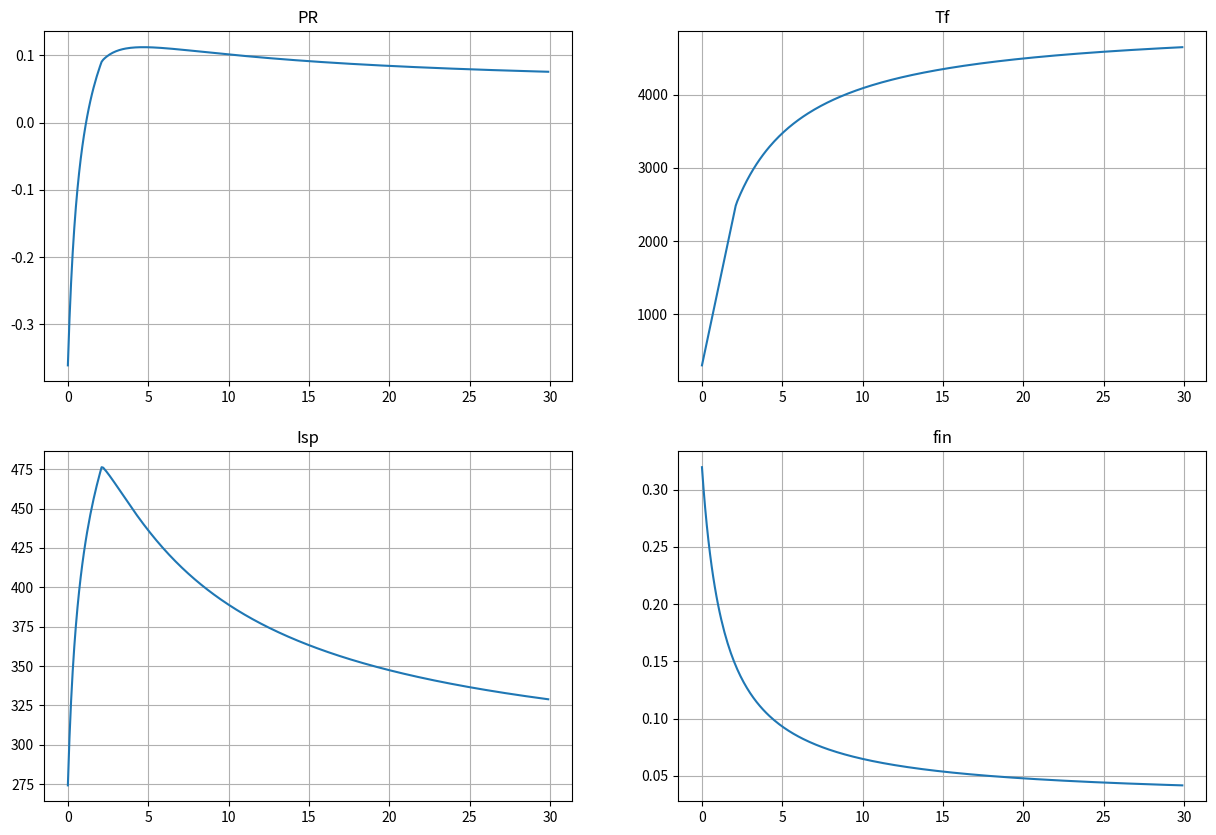
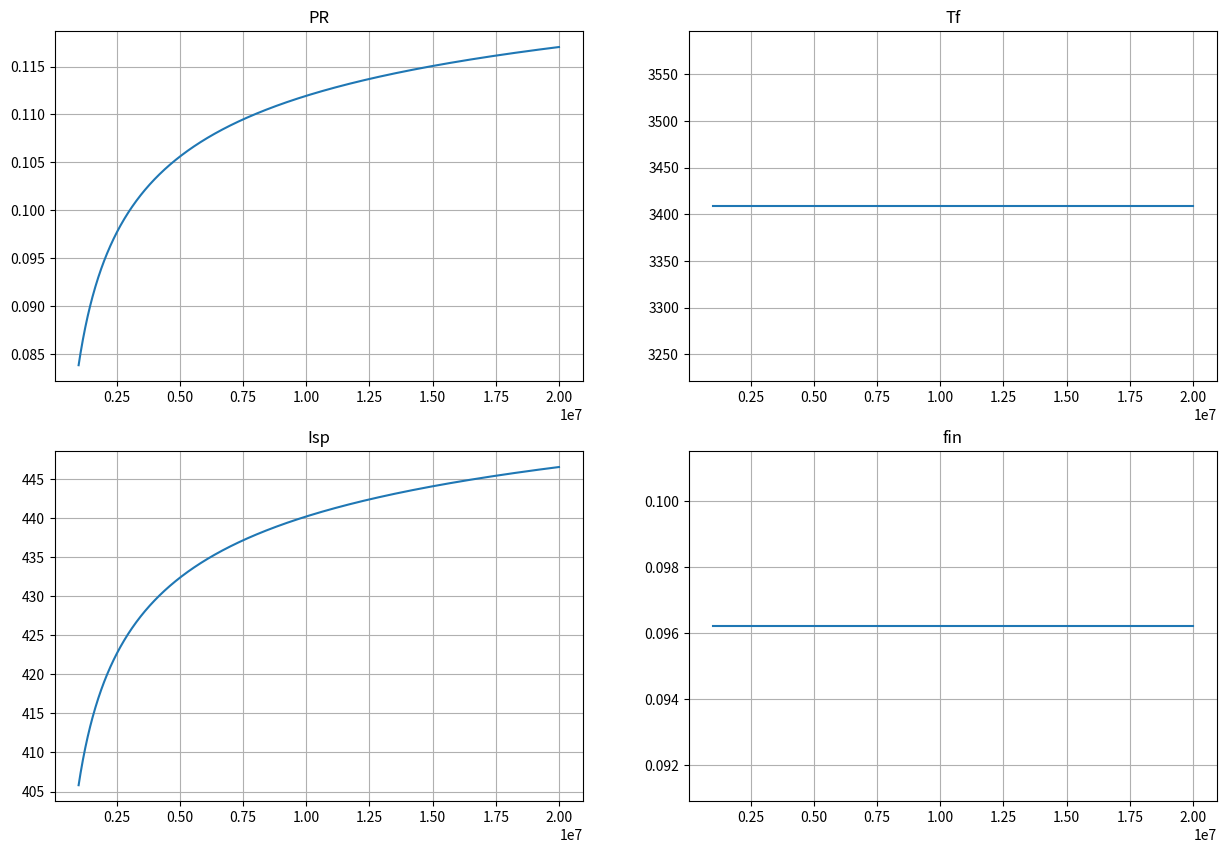

Reproduce these figures in Python, in order.
import numpy as np
from matplotlib import pyplot as plt



#環境に関するパラメタ
g_0 = 9.8 # m/s2
dV = 7000 # m/s
m_L = 2000 # kg ペイロード質量
g_i = 0.3 * g_0 
rho_s = 300 # kg/m3 標準推進剤平均密度
f_ins = 0.1
T_0 = 298.15 # K　標準状態温度
T_i = 300 # K　燃焼前温度
gam = 7/5 #比熱比
R_0 = 8314.3 # J/(kmolK) 
c_p = gam / (gam-1) * R_0 #定圧モル比熱
eta_j = 0.96 #ノズル効率
p_a = 10 * 1000 # Pa　大気圧
ts = 10/1000 # s　燃焼室滞在時間

#推進剤に関するパラメタ
#酸化剤　O2
W_o = 32 # 単位[kg/kmol]　酸化剤剤分子量
rho_o = 1141# 単位[kg/m3]　酸化剤密度
dH_o = 0# 単位は[J/kmol]　酸化剤標準生成エンタルピー
#燃料　H2
W_f = 2# 単位[kg/kmol]　燃料分子量
rho_f = 71# 単位[kg/m3]　燃料密度
dH_f =0 # 単位[J/kmol]　燃料標準生成エンタルピー
#生成物
W_p = 18 # 単位[kg/kmol]
dH_p = -241.9e6# 単位[J/kmol]
coef_th = {'H2':2, 'O2':1, 'H2O':2} #反応式の係数
# 無次元量　推進剤質量混合比　酸化剤/燃料

#ここまで終了

#燃焼室のパラメタ
p_0 = 10e6# 単位[Pa]
k = 5# 燃焼器スロート断面積比A1/At
d_t = 2# タンク直径 単位[m]


##数値計算
def flag(MR):
    fuel_rich_flag = True #fuel rich True
    nR = initial(MR)[2] #モル比　酸化剤/燃料
    coef_r = coef_th['H2']/coef_th['O2'] #係数比　燃料/酸化剤
    if nR >coef_r:
        fuel_rich_flag = False
    return fuel_rich_flag

def initial(MR):
    nR = MR*W_f/W_o #モル比　酸化剤/燃料
    n_fr = 1/(1+nR)
    n_or = nR/(1+nR)#モル分率    
    coef_r = coef_th['H2']/coef_th['O2'] #係数比　燃料/酸化剤    
    n_total = 1
    nf_i = n_total*n_fr
    no_i = n_total*n_or
    return nf_i,no_i,nR,coef_r    

def reaction(MR):
    fuel_rich_flag = flag(MR)
    nf_i,no_i,nR,coef_r = initial(MR)
    if fuel_rich_flag:
        n_rest_f = nf_i - no_i*coef_r
        n_rest_o = 0
        n_p = no_i*coef_th['H2O']/coef_th['O2']
        M = n_rest_f*W_f + n_p*W_p
    else:
        n_rest_f = 0
        n_rest_o = no_i - nf_i/coef_r
        n_p = nf_i*coef_th['H2O']/coef_th['H2']
        M = n_rest_o*W_o + n_p*W_p
        
    return n_rest_f,n_rest_o,n_p,M

def get_Tf(MR):
    nf_i,no_i,nR,coef_r = initial(MR)
    n_rest_f,n_rest_o,n_p,M =reaction(MR)
    
    c_p = gam/(gam-1)*R_0
    A = nf_i*dH_f + no_i*dH_o
    B = n_rest_f*dH_f + n_rest_o*dH_o + n_p*dH_p
    a = c_p*(n_rest_f + n_rest_o + n_p)
    b = c_p*(T_0 - T_i)*(nf_i + no_i) - c_p*T_0*(n_p + n_rest_f + n_rest_o)

    T_f = (A - B - b)/a
    if T_f>2500:
        T_f =  2500*(A - 2*B - b)/(2500*a - B)
    return T_f
    
def get_Isp(MR,p_0):
    M = reaction(MR)[3]
    C_p = c_p/M
    T_f = get_Tf(MR)
    p_j = p_a
    V_j = np.sqrt(2*eta_j*C_p*T_f*(1-(p_j/p_0)**((gam-1)/gam)))
    Isp = V_j/g_0
    return Isp
    
def get_fin(MR):
    rho = (1 + MR)/(1/rho_f + MR/rho_o)
    f_in = (1/f_ins - 1)*rho/rho_s + 1
    f_in = 1/f_in
    return f_in,rho

def get_PR(MR,p_0):
    V_j = get_Isp(MR,p_0)*g_0
    f_in = get_fin(MR)[0]
    PR = (np.exp(-dV/V_j) - f_in)/(1-f_in)
    return PR

##グラフ描画
MR_lst = np.arange(0,30,0.1)
PR_lst = []
Tf_lst = []
Isp_lst = []
fin_lst = []
for val in MR_lst:
    PR_lst.append(get_PR(val,p_0))
    Tf_lst.append(get_Tf(val))
    Isp_lst.append(get_Isp(val,p_0))
    fin_lst.append(get_fin(val)[0])

result = [PR_lst,Tf_lst,Isp_lst,fin_lst]
name = ['PR','Tf','Isp','fin']
fig = plt.figure(figsize=(15,10))
for i in range(4):
    ax = fig.add_subplot(2,2,i+1)
    ax.plot(MR_lst,result[i])
    ax.set_title(name[i])   
    ax.grid()
plt.savefig('vs_MR2.pdf')
plt.show()


##ペイロード比の最大値と、その時の質量混合比
maxPR = max(PR_lst)
print(maxPR)
PRidx = PR_lst.index(maxPR)
print(PRidx)
maxMR = MR_lst[PRidx]
print(maxMR)
maxTf = Tf_lst[PRidx]
print(maxTf)
maxisp = Isp_lst[PRidx]
print(maxisp)

T_t = maxTf/((gam+1)/2)
print(T_t)

##燃焼室及びタンク寸法の数値計算
def get_L(MR):
    M = reaction(MR)[3]
    T_F = get_Tf(MR)
    L = ts/np.sqrt(M/(gam*R_0*T_F))/(((gam+1)/2)**((gam+1)/(2*(gam-1))))/k
    return L

def get_D(MR,p_0):
    p_j = p_a
    CF = np.sqrt(2*gam**2/(gam-1)*(2/(gam+1))**((gam+1)/(gam-1))*(1-(p_j/p_0)**((gam-1)/gam)))
    PR = get_PR(MR,p_0)
    At = m_L/PR*(g_0+g_i)/CF/p_0    
    A1 = k*At
    D = 2*np.sqrt(A1/np.pi)
    return D

def get_L_t(MR):
    PR = get_PR(MR,p_0)
    fin,rho = get_fin(MR)
    mp = (1-PR)*(1-fin)*m_L/PR
    L_t = mp/rho/np.pi*4/(d_t**2)
    return L_t

print(get_L(maxMR),get_D(maxMR,p_0),get_L_t(maxMR))


##燃焼室圧力変化
p_0lst = np.linspace(10e5,20e6,1000)
MR = maxMR
PR_lst = []
Tf_lst = []
Isp_lst = []
fin_lst = []
for val in p_0lst:
    PR_lst.append(get_PR(MR,val))
    Tf_lst.append(get_Tf(MR))
    Isp_lst.append(get_Isp(MR,val))
    fin_lst.append(get_fin(MR)[0])

result = [PR_lst,Tf_lst,Isp_lst,fin_lst]
name = ['PR','Tf','Isp','fin']
fig = plt.figure(figsize=(15,10))
for i in range(4):
    ax = fig.add_subplot(2,2,i+1)
    ax.plot(p_0lst,result[i])
    ax.set_title(name[i])   
    ax.grid()

plt.savefig('vs_p_02.pdf')
plt.show()